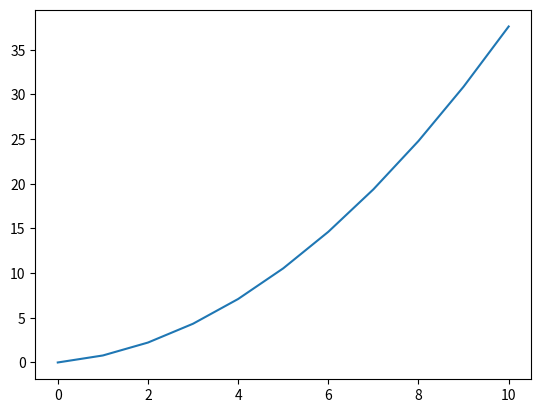

Here is the Python script that generated this plot:
import numpy as np
import matplotlib.pyplot as plt

# formata os números para não usar notação científica e terem somente 4 casas decimais
np.set_printoptions(precision = 4, suppress = True)

class Pontos:
    def __init__(self, x, y):
        self.x = x
        self.y = y
        self.coeficientes = None

    def interpolacao_quadratica(self):
        # criação da matrix A
        matrix_A = np.ones((3, 3)) # inicializa a matriz A como uma matriz de zeros 3x3
        matrix_A[0] = np.power(self.x, 2) # primeira linha é o vetor ao quadrado
        matrix_A[1] = self.x # segunda linha e o próprio vetor x
        coeficientes = np.zeros(3) # inicializa o array dos coeficientes

        # determinante da matriz A
        det_A = np.linalg.det(matrix_A)

        # determinante variando a posição do vetor y
        for i in [0, 1, 2]:
            temp_matrix = matrix_A.copy() # para não alterar a matriz original
            temp_matrix[i] = self.y # iguala a linha com o vetor y

            coeficientes[i] = np.linalg.det(temp_matrix) / det_A # calcula o det da matriz com as linhas trocadas

        self.coeficientes = coeficientes # para os métodos de aproximação e geração de gráfico acessem os valores dos coeficientes
        return coeficientes
    
    def aproximacao_valor(self, x):
        return self.coeficientes[0] * np.power(x, 2) + self.coeficientes[1] * x + self.coeficientes[2]
    
    def gerar_grafico(self):
        x = np.linspace(0, 10, 11) # gera um array com valores para x, assim é possível gerar valores de y
        y = self.coeficientes[0] * np.power(x, 2) + self.coeficientes[1] * x + self.coeficientes[2]

        plt.plot(x, y)
        plt.show()

x = np.array([0, np.pi/6, np.pi/4])
y = np.array([[0, 0.328,  0.560]])
f = Pontos(x, y)

print(f.interpolacao_quadratica())
f.gerar_grafico()